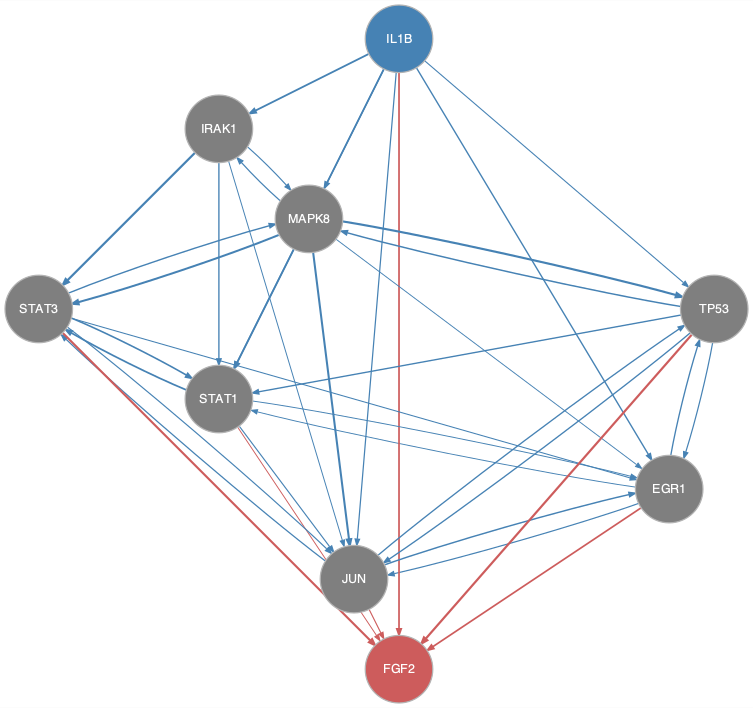

The data file committed next to this chart (first rows):
from	to
EGR1	JUN
EGR1	STAT1
EGR1	TP53
IL1B	EGR1
IL1B	IRAK1
IL1B	JUN
IL1B	MAPK8
IL1B	STAT1
IL1B	TP53
IRAK1	JUN
IRAK1	MAPK8
IRAK1	STAT1
IRAK1	STAT3
JUN	EGR1
JUN	STAT3
JUN	TP53
MAPK8	EGR1
MAPK8	IRAK1
MAPK8	JUN
MAPK8	STAT1
MAPK8	STAT3
MAPK8	TP53
STAT1	EGR1
STAT1	JUN
STAT1	STAT3
STAT3	EGR1
STAT3	JUN
STAT3	MAPK8
STAT3	STAT1
TP53	EGR1
TP53	JUN
TP53	MAPK8
TP53	STAT1
EGR1	FGF2
IL1B	FGF2
JUN	FGF2
STAT1	FGF2
STAT3	FGF2
TP53	FGF2
